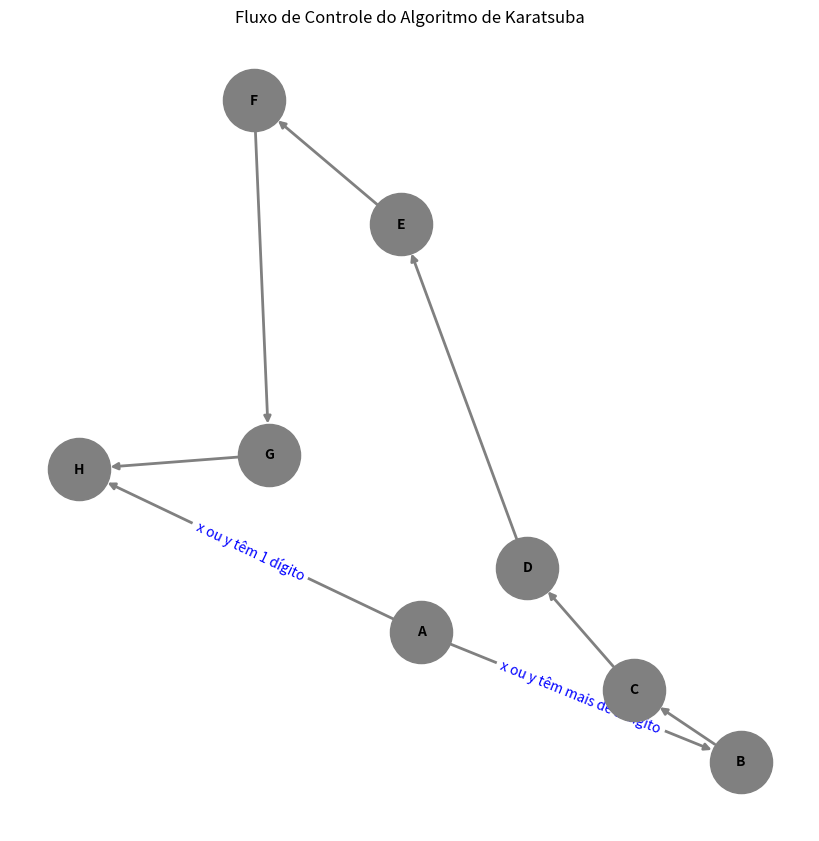

Reproduce this figure in Python.
import matplotlib.pyplot as plt
import networkx as nx

# Cria um grafo direcionado
gh_graph = nx.DiGraph()

# Adiciona nós (etapas do algoritmo)
gh_graph.add_node('A', label='Início: Verifica se x ou y são pequenos')
gh_graph.add_node('B', label='Divide x e y em partes menores')
gh_graph.add_node('C', label='Calcula ac = karatsuba(a, c)')
gh_graph.add_node('D', label='Calcula bd = karatsuba(b, d)')
gh_graph.add_node('E', label='Calcula (a+b)(c+d) = karatsuba(a+b, c+d)')
gh_graph.add_node('F', label='Calcula ad_bc = (a+b)(c+d) - ac - bd')
gh_graph.add_node('G', label='Combina resultados: ac * 10^n + ad_bc * 10^(n/2) + bd')
gh_graph.add_node('H', label='Fim: Retorna o resultado')

# Adiciona arestas (fluxo de execução)
gh_graph.add_edge('A', 'B', label='x ou y têm mais de 1 dígito')
gh_graph.add_edge('A', 'H', label='x ou y têm 1 dígito')
gh_graph.add_edge('B', 'C')
gh_graph.add_edge('C', 'D')
gh_graph.add_edge('D', 'E')
gh_graph.add_edge('E', 'F')
gh_graph.add_edge('F', 'G')
gh_graph.add_edge('G', 'H')

# Define o layout do grafo
spring_pos = nx.spring_layout(gh_graph)

# Desenha o grafo
plt.figure(figsize=(8, 8))
nx.draw(gh_graph, pos=spring_pos, with_labels=True, node_color='gray', node_size=2000, font_size=10, font_weight='bold', edge_color='gray', width=2, arrows=True)

# Adiciona rótulos às arestas
edge_labels = nx.get_edge_attributes(gh_graph, 'label')
nx.draw_networkx_edge_labels(gh_graph, pos=spring_pos, edge_labels=edge_labels, font_color='blue')

# Exibe o grafo
plt.title("Fluxo de Controle do Algoritmo de Karatsuba")
plt.show()
